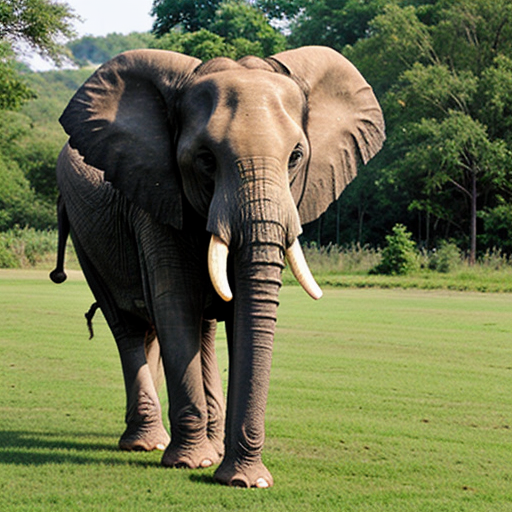
Generation parameters embedded in this image by AUTOMATIC1111 Stable Diffusion web UI or a fork of it (Forge, ...) (PNG 'parameters' text chunk):
elephant
Negative prompt: people, person, men, women
Steps: 20, Sampler: DPM++ 2M, Schedule type: Karras, CFG scale: 7, Seed: 1644800584, Size: 512x512, Model hash: 62bb78983a, Model: epicphotogasm_lastUnicorn, VAE hash: 235745af8d, VAE: vae-ft-mse-840000-ema-pruned.ckpt, Version: v1.10.1